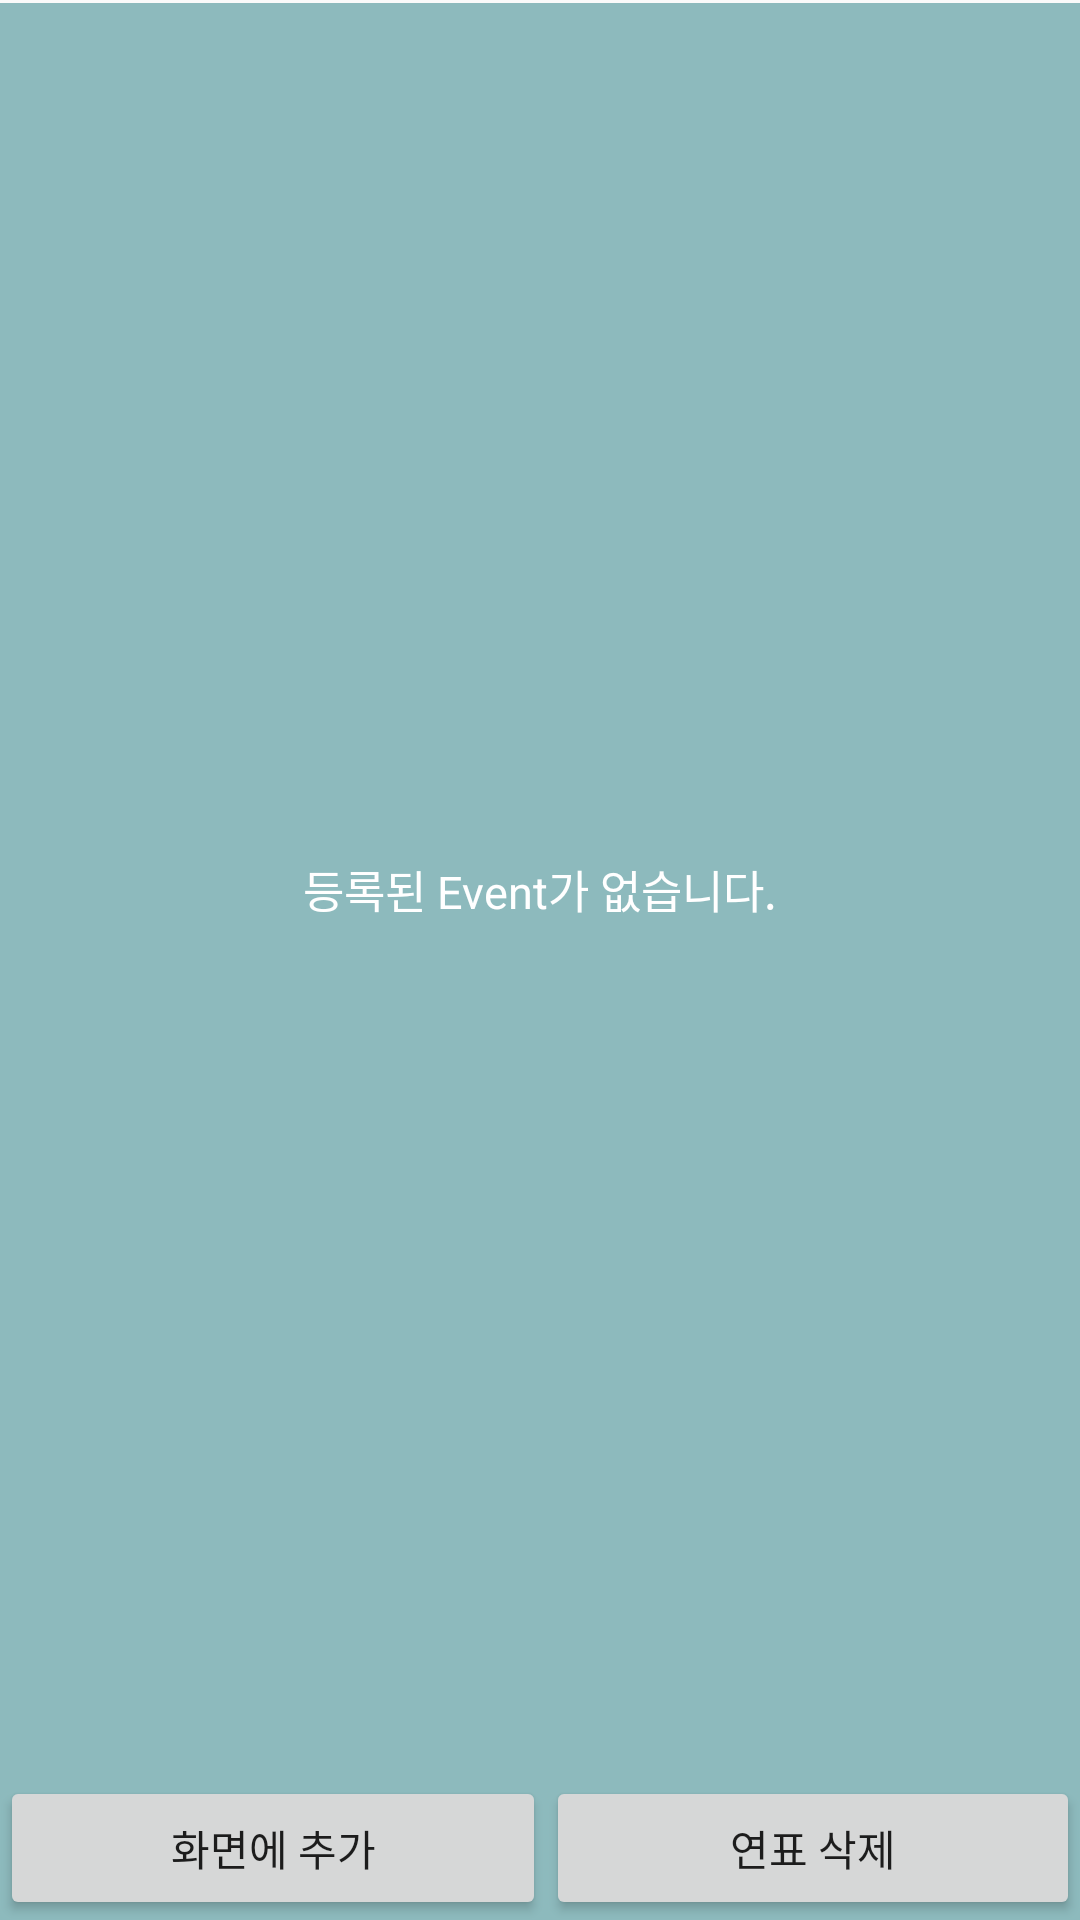

Write the Android layout XML for this screen, with the resource values it uses.
<!-- AndroidManifest.xml: application theme AppTheme -->
<!-- res/layout/activity_modify_user_category.xml -->
<?xml version="1.0" encoding="utf-8"?>
<LinearLayout xmlns:android="http://schemas.android.com/apk/res/android"
    xmlns:app="http://schemas.android.com/apk/res-auto"
    xmlns:tools="http://schemas.android.com/tools"
    android:orientation="vertical"
    android:layout_width="match_parent"
    android:layout_height="match_parent"
    tools:context=".Modify_User_Category">

    <ListView
        android:id="@+id/usercustom_event_list_view"
        android:layout_width="match_parent"
        android:layout_height="wrap_content"
        android:choiceMode="singleChoice">
    </ListView>

    <LinearLayout
        android:orientation="vertical"
        android:layout_width="match_parent"
        android:layout_height="match_parent"
        android:background="@color/colorPrimary"
        android:layout_marginTop="1dp">
        <TextView
            android:id="@+id/if_no_event"
            android:layout_width="match_parent"
            android:layout_height="match_parent"
            android:layout_weight="1"
            android:background="@color/colorPrimary"
            android:text="등록된 Event가 없습니다."
            android:textSize="15dp"
            android:textColor="#FFFFFF"
            android:gravity="center"/>
        <LinearLayout
            android:layout_width="match_parent"
            android:layout_height="wrap_content"
            android:orientation="horizontal">
            <Button
                android:id="@+id/add"
                android:layout_width="wrap_content"
                android:layout_height="wrap_content"
                android:layout_weight="1"
                android:text="화면에 추가" />

            <Button
                android:id="@+id/delete"
                android:layout_width="wrap_content"
                android:layout_height="wrap_content"
                android:layout_weight="1"
                android:text="연표 삭제" />
        </LinearLayout>
    </LinearLayout>

</LinearLayout>
<!-- resources referenced by this layout -->
<resources>
  <color name="colorPrimary">#8dbabd</color>
  <style name="AppTheme" parent="Theme.AppCompat.Light.DarkActionBar">
          
          <item name="colorPrimary">@color/colorPrimary</item>
          <item name="colorPrimaryDark">@color/colorPrimaryDark</item>
          <item name="colorAccent">@color/colorAccent</item>
          <item name="android:windowContentOverlay">@null</item>
          <item name="android:windowIsTranslucent">true</item>
          <item name="android:windowAnimationStyle">@null</item>
      </style>
  <color name="colorPrimaryDark">#008577</color>
  <color name="colorAccent">#999999</color>
</resources>
